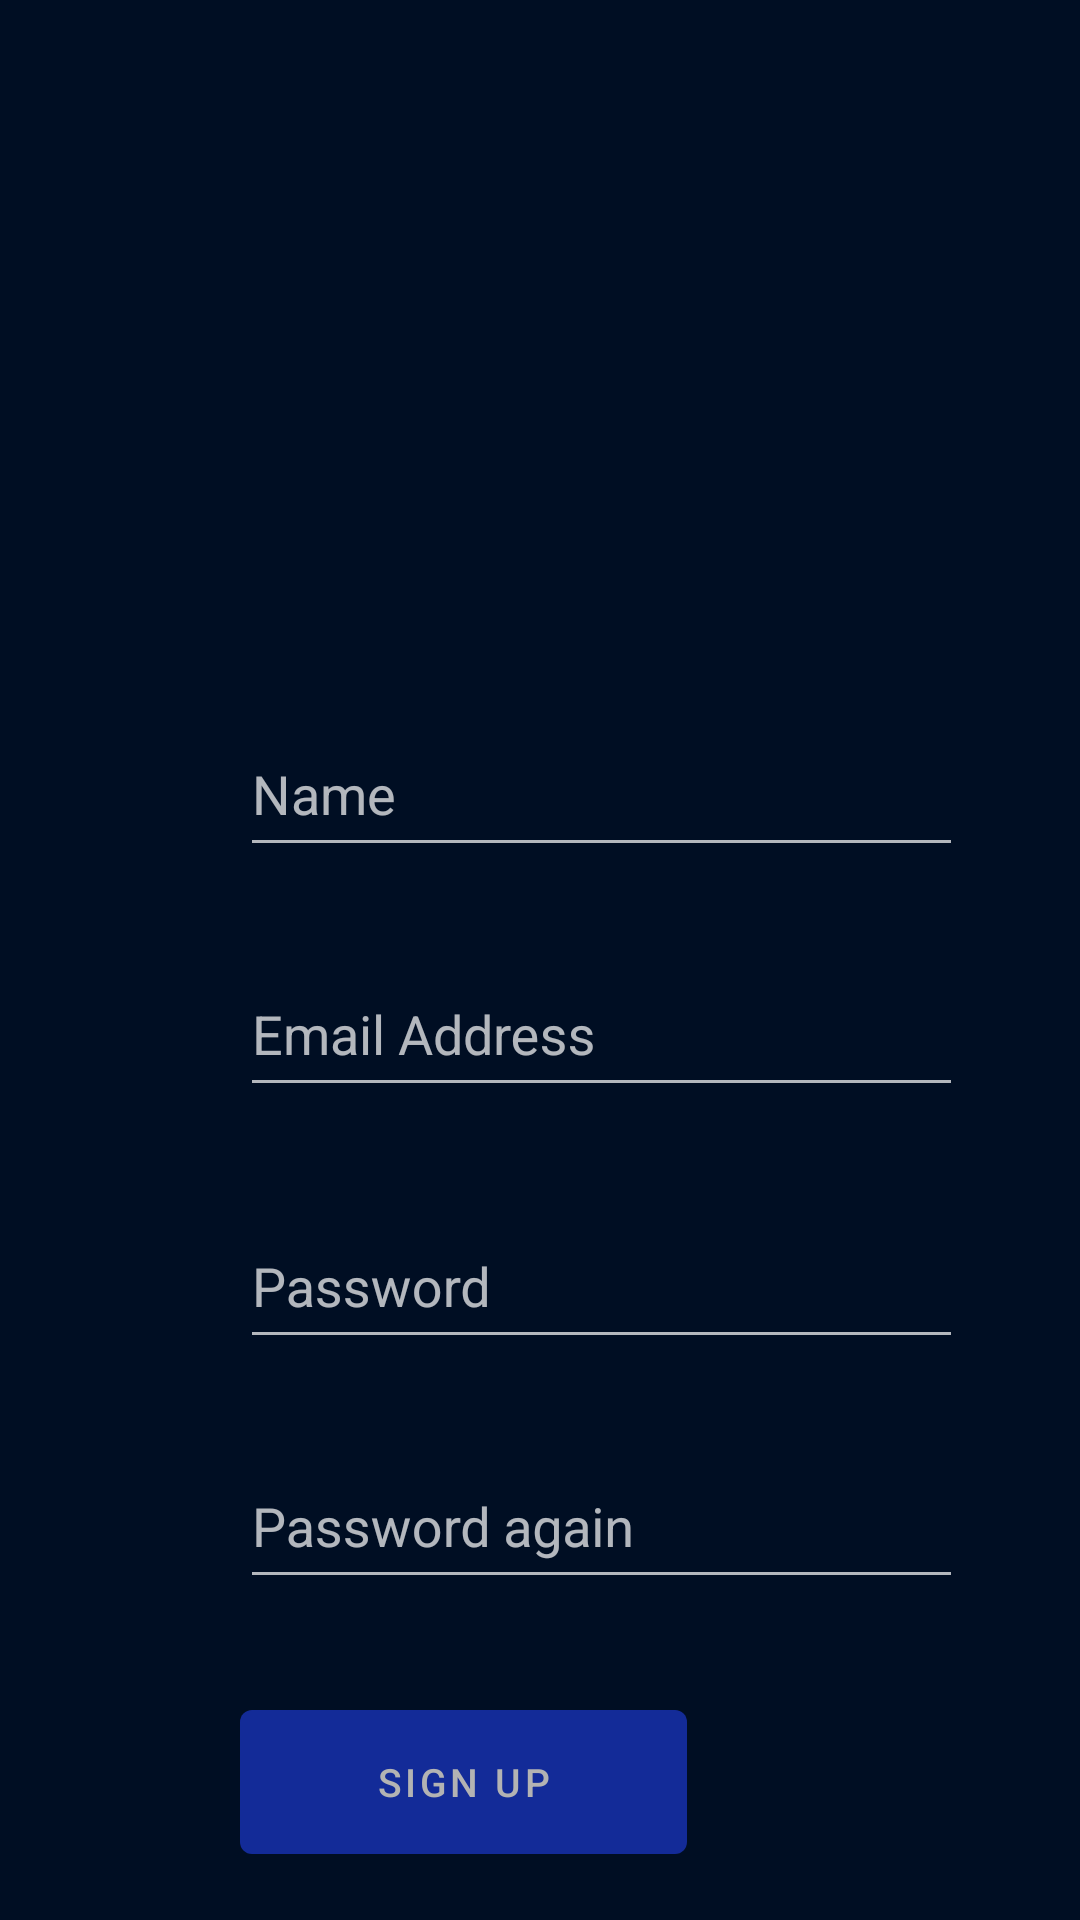

Layout XML and referenced resources for this Android screen:
<!-- AndroidManifest.xml: activity theme Theme.ChatApp.NoActionBar -->
<!-- res/layout/activity_register.xml -->
<?xml version="1.0" encoding="utf-8"?>
<androidx.constraintlayout.widget.ConstraintLayout xmlns:android="http://schemas.android.com/apk/res/android"
    xmlns:app="http://schemas.android.com/apk/res-auto"
    xmlns:tools="http://schemas.android.com/tools"
    android:layout_width="match_parent"
    android:layout_height="match_parent"
    android:background="@color/blue_ultra_dark"
    tools:context=".LoginActivity">

    <com.google.android.material.button.MaterialButton
        android:id="@+id/btn_register"
        android:layout_width="149dp"
        android:layout_height="60dp"
        android:layout_marginStart="80dp"
        android:layout_marginTop="564dp"
        android:text="SIGN UP"
        android:textSize="13sp"
        app:layout_constraintStart_toStartOf="parent"
        app:layout_constraintTop_toTopOf="parent"
        tools:ignore="HardcodedText" />

    <com.google.android.material.textfield.TextInputLayout
        android:id="@+id/text_input_password_register"
        android:layout_width="259dp"
        android:layout_height="83dp"
        android:layout_marginStart="80dp"
        android:layout_marginTop="392dp"
        android:background="@android:color/transparent"
        app:boxBackgroundColor="@android:color/transparent"
        app:layout_constraintStart_toStartOf="parent"
        app:layout_constraintTop_toTopOf="parent">

        <com.google.android.material.textfield.TextInputEditText
            android:id="@+id/edit_text_password_register"
            android:layout_width="241dp"
            android:layout_height="50dp"
            android:ems="10"
            android:hint="@string/password_btn"
            android:inputType="textPassword" />

    </com.google.android.material.textfield.TextInputLayout>

    <com.google.android.material.textfield.TextInputLayout
        android:id="@+id/text_input_password_again_register"
        android:layout_width="259dp"
        android:layout_height="83dp"
        android:layout_marginStart="80dp"
        android:layout_marginTop="472dp"
        android:background="@android:color/transparent"
        app:boxBackgroundColor="@android:color/transparent"
        app:layout_constraintStart_toStartOf="parent"
        app:layout_constraintTop_toTopOf="parent">

        <com.google.android.material.textfield.TextInputEditText
            android:id="@+id/edit_text_password_again_register"
            android:layout_width="241dp"
            android:layout_height="50dp"
            android:ems="10"
            android:hint="Password again"
            android:inputType="textPassword"
            tools:ignore="HardcodedText" />

    </com.google.android.material.textfield.TextInputLayout>

    <com.google.android.material.textfield.TextInputLayout
        android:id="@+id/text_input_email_register"
        android:layout_width="261dp"
        android:layout_height="87dp"
        android:layout_marginStart="80dp"
        android:layout_marginTop="308dp"
        android:background="@android:color/transparent"
        app:boxBackgroundColor="@android:color/transparent"
        app:layout_constraintStart_toStartOf="parent"
        app:layout_constraintTop_toTopOf="parent">

        <com.google.android.material.textfield.TextInputEditText
            android:id="@+id/edit_text_email_register"
            android:layout_width="241dp"
            android:layout_height="50dp"
            android:ems="10"
            android:hint="@string/email_address_btn"
            android:inputType="textEmailAddress" />
    </com.google.android.material.textfield.TextInputLayout>

    <com.google.android.material.textfield.TextInputLayout
        android:id="@+id/text_input_username_register"
        android:layout_width="259dp"
        android:layout_height="83dp"
        android:layout_marginStart="80dp"
        android:layout_marginTop="228dp"
        android:background="@android:color/transparent"
        app:boxBackgroundColor="@android:color/transparent"
        app:layout_constraintStart_toStartOf="parent"
        app:layout_constraintTop_toTopOf="parent">

        <com.google.android.material.textfield.TextInputEditText
            android:id="@+id/edit_text_username_register"
            android:layout_width="241dp"
            android:layout_height="50dp"
            android:ems="10"
            android:hint="Name"
            android:inputType="text"
            tools:ignore="HardcodedText" />

    </com.google.android.material.textfield.TextInputLayout>

    <ImageView
        android:id="@+id/imageView2"
        android:layout_width="223dp"
        android:layout_height="187dp"
        android:layout_marginStart="92dp"
        android:layout_marginTop="40dp"
        app:layout_constraintStart_toStartOf="parent"
        app:layout_constraintTop_toTopOf="parent"
        app:srcCompat="@drawable/ktu_logo" />

</androidx.constraintlayout.widget.ConstraintLayout>
<!-- resources referenced by this layout -->
<resources>
  <color name="blue_ultra_dark">#000E23</color>
  <string name="email_address_btn">Email Address</string>
  <string name="password_btn">Password</string>
  <style name="Theme.ChatApp.NoActionBar">
          <item name="windowActionBar">false</item>
          <item name="windowNoTitle">true</item>
      </style>
</resources>
